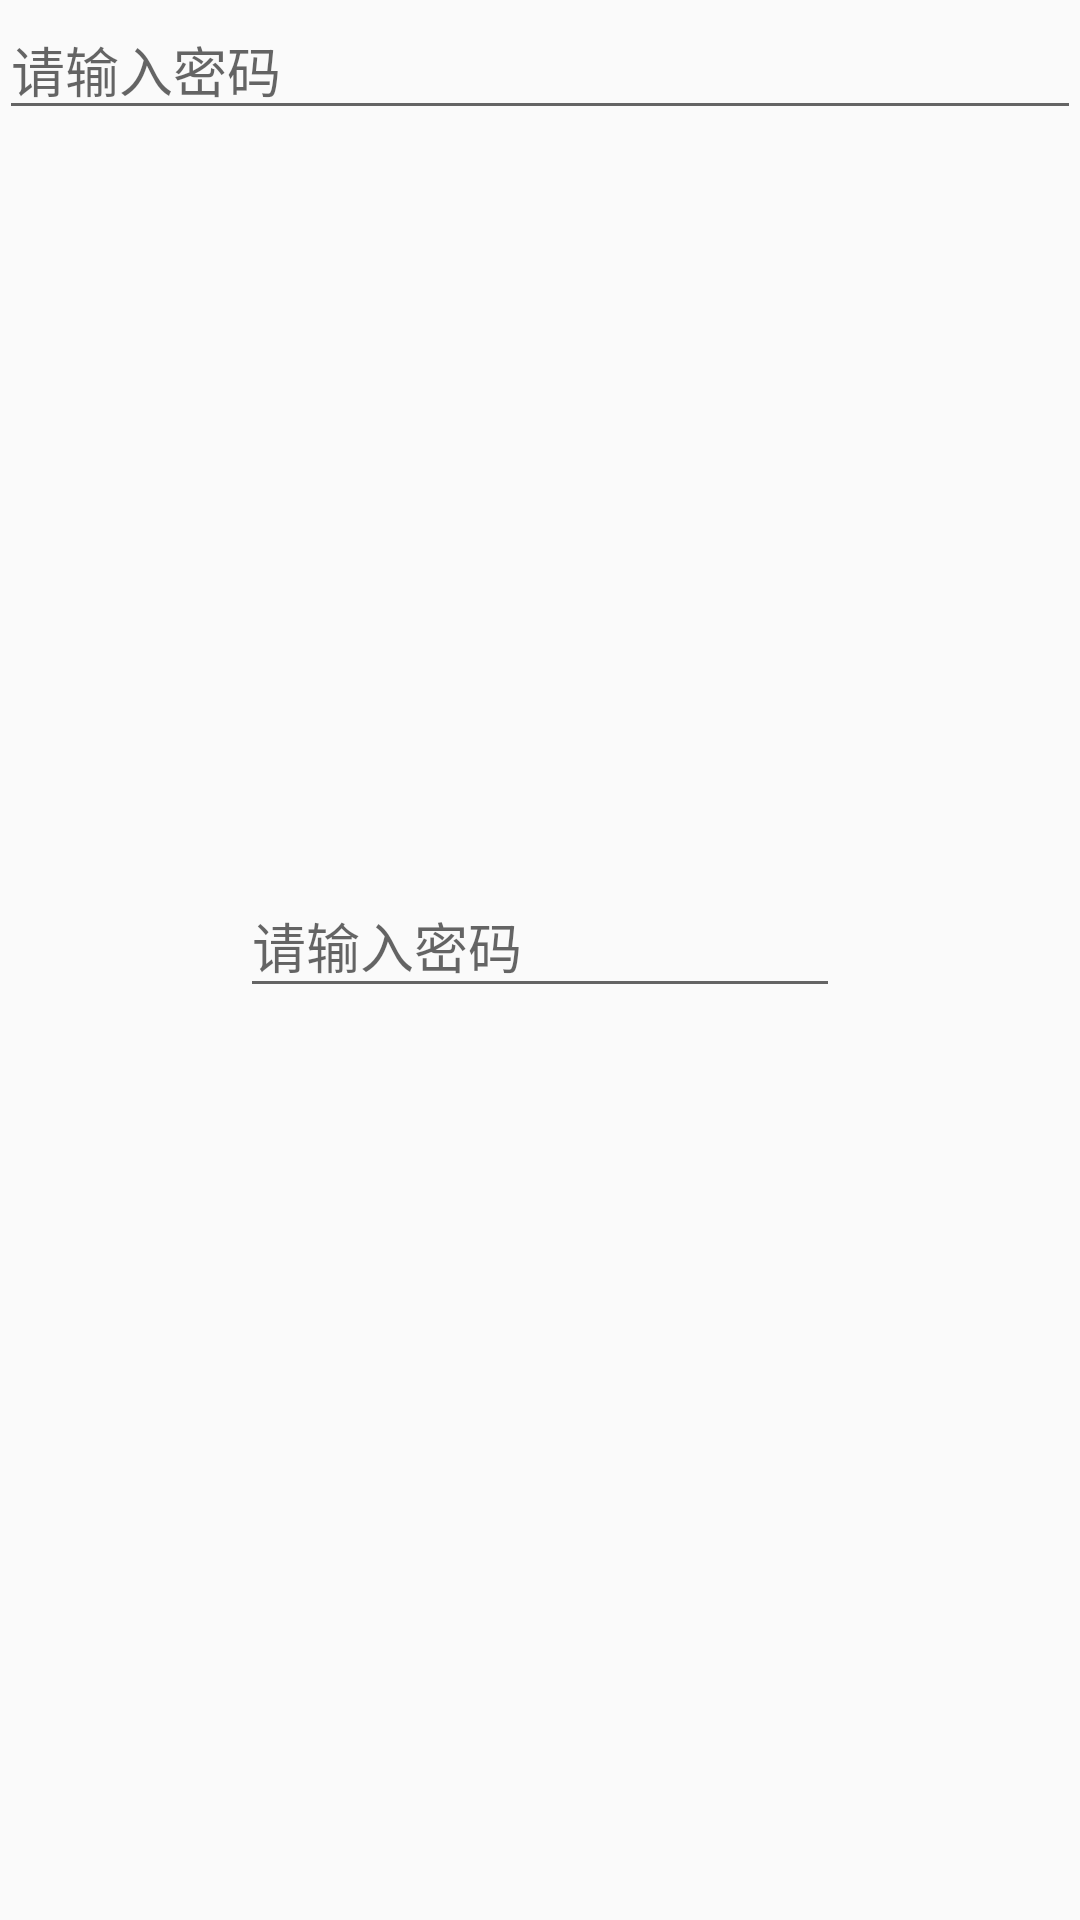

Layout XML and referenced resources for this Android screen:
<!-- AndroidManifest.xml: application theme AppTheme -->
<!-- res/layout/activity_text.xml -->
<?xml version="1.0" encoding="utf-8"?>
<RelativeLayout xmlns:android="http://schemas.android.com/apk/res/android"
    xmlns:tools="http://schemas.android.com/tools" android:layout_width="match_parent"
    android:layout_height="match_parent" android:paddingLeft="@dimen/activity_horizontal_margin"
    android:paddingRight="@dimen/activity_horizontal_margin"
    android:paddingTop="@dimen/activity_vertical_margin"
    android:paddingBottom="@dimen/activity_vertical_margin"
    xmlns:app="http://schemas.android.com/apk/res-auto"
    tools:context="chailei.com.designeddemo.TextActivity">


    <EditText
        android:layout_width="match_parent"
        android:layout_height="wrap_content"
        android:hint="请输入密码"/>
    <android.support.design.widget.TextInputLayout
        android:layout_width="200dp"
        android:layout_height="wrap_content"
        app:errorEnabled="true"
        android:id="@+id/text_input"
        android:layout_centerInParent="true"
        >

        <EditText
            android:layout_width="match_parent"
            android:layout_height="wrap_content"
            android:inputType="phone"
            android:hint="请输入密码"/>

    </android.support.design.widget.TextInputLayout>

</RelativeLayout>
<!-- resources referenced by this layout -->
<resources>
  <style name="AppTheme" parent="Theme.AppCompat.Light.NoActionBar">
          
          
          
          <item name="colorPrimary">@color/colorPrimary</item>
          <item name="colorPrimaryDark">@color/colorPrimaryDark</item>
          <item name="colorAccent">@color/colorAccent</item>
      </style>
  <!-- not gathered from this repository: default colours our renderer supplied (Android Studio template values) -->
  <color name="colorPrimary">#FF6200EE</color>
  <color name="colorPrimaryDark">#FF3700B3</color>
  <color name="colorAccent">#FF03DAC5</color>
</resources>
